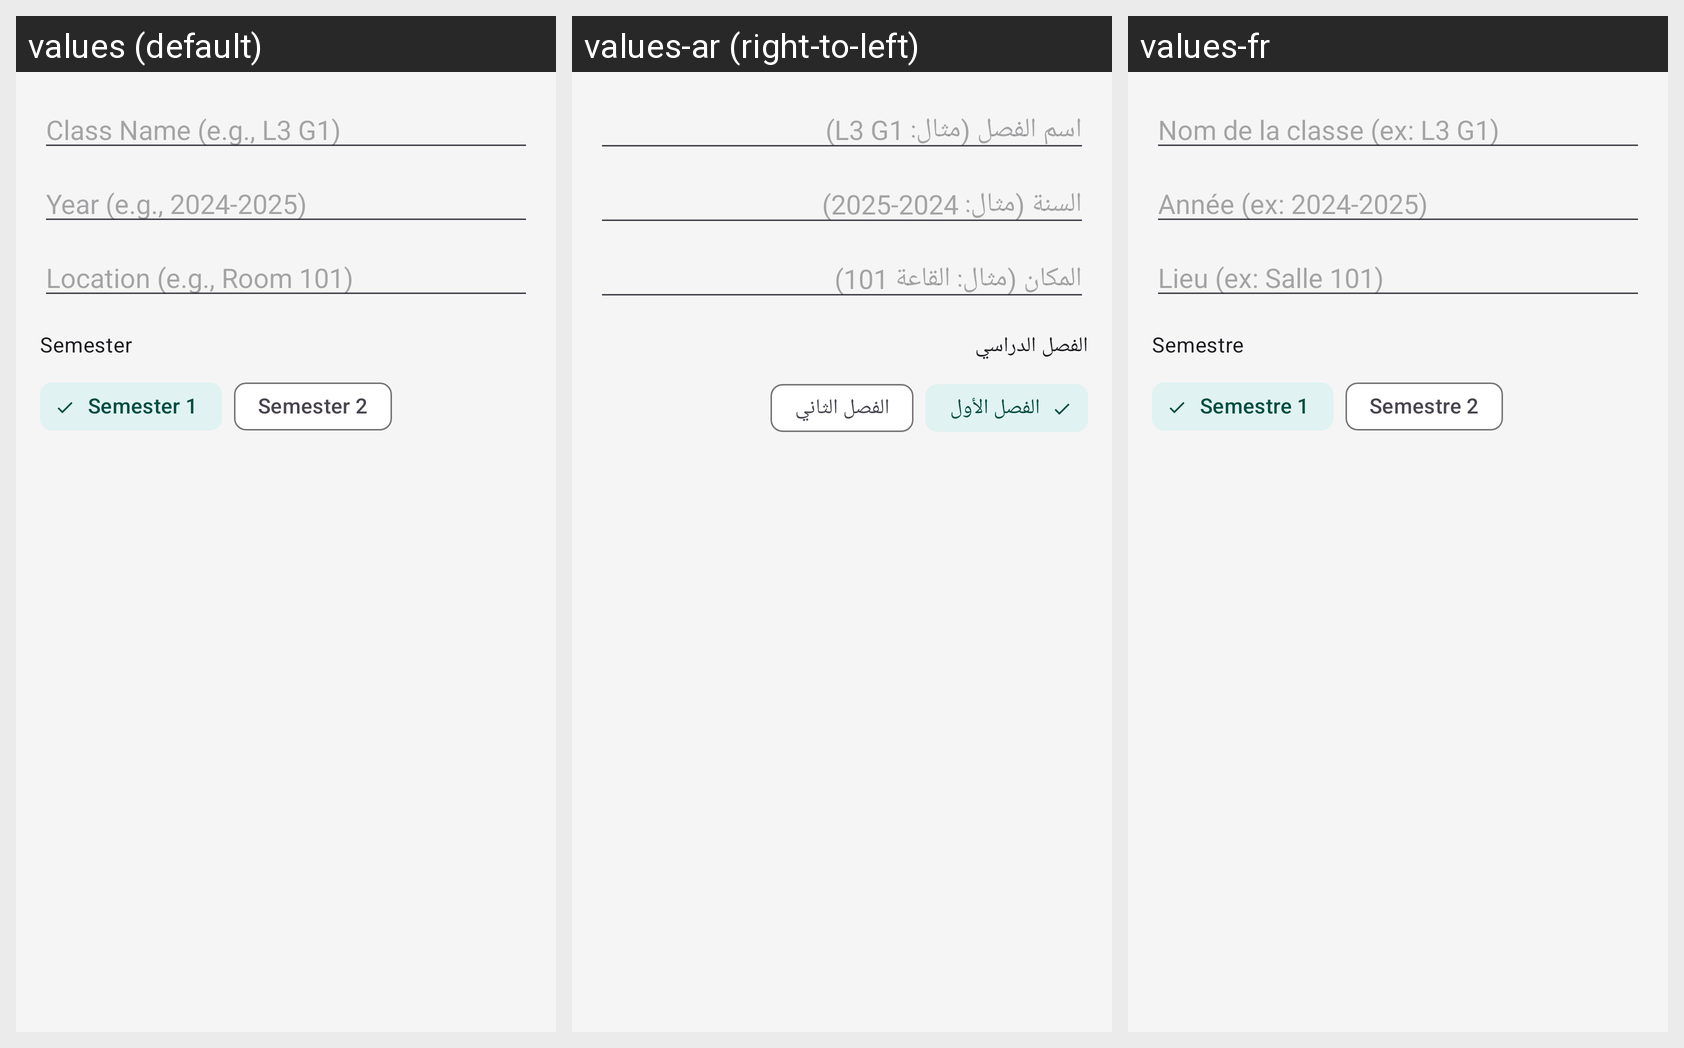

Strings drawn on this Android screen and how each of the app's shown locales translates them:
Android screen res/layout/dialog_add_class.xml rendered under 3 locales, left to right: values (default), values-ar (right-to-left), values-fr. Device: Nexus 5 (rendered at 1080×1920; each locale shown at half size, 540×960, under a caption strip naming it); theme Theme.AdditioApp.
Strings drawn on this screen, with the default value and each locale's value (text and hints the layout hard-codes, and strings that could not be matched under every locale, appear in the picture but are not listed):

hint_class_name
  values: Class Name (e.g., L3 G1)
  values-ar: اسم الفصل (مثال: L3 G1)
  values-fr: Nom de la classe (ex: L3 G1)

hint_class_year
  values: Year (e.g., 2024-2025)
  values-ar: السنة (مثال: 2024-2025)
  values-fr: Année (ex: 2024-2025)

hint_class_location
  values: Location (e.g., Room 101)
  values-ar: المكان (مثال: القاعة 101)
  values-fr: Lieu (ex: Salle 101)

class_semester
  values: Semester
  values-ar: الفصل الدراسي
  values-fr: Semestre

class_semester_1
  values: Semester 1
  values-ar: الفصل الأول
  values-fr: Semestre 1

class_semester_2
  values: Semester 2
  values-ar: الفصل الثاني
  values-fr: Semestre 2
